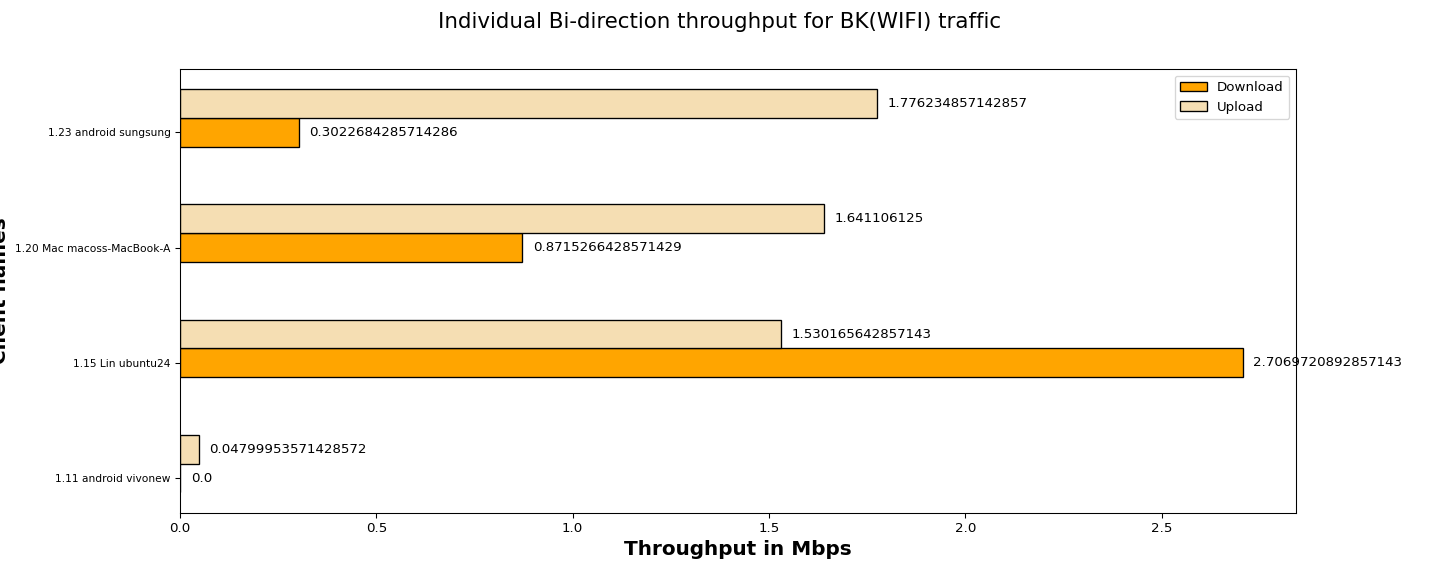

The file beside this chart, header and first rows:
Client names, Download, Upload
1.11 android vivonew, 0.00, 0.05
1.15 Lin ubuntu24, 2.71, 1.53
1.20 Mac macoss-MacBook-A, 0.87, 1.64
1.23 android sungsung, 0.30, 1.78
